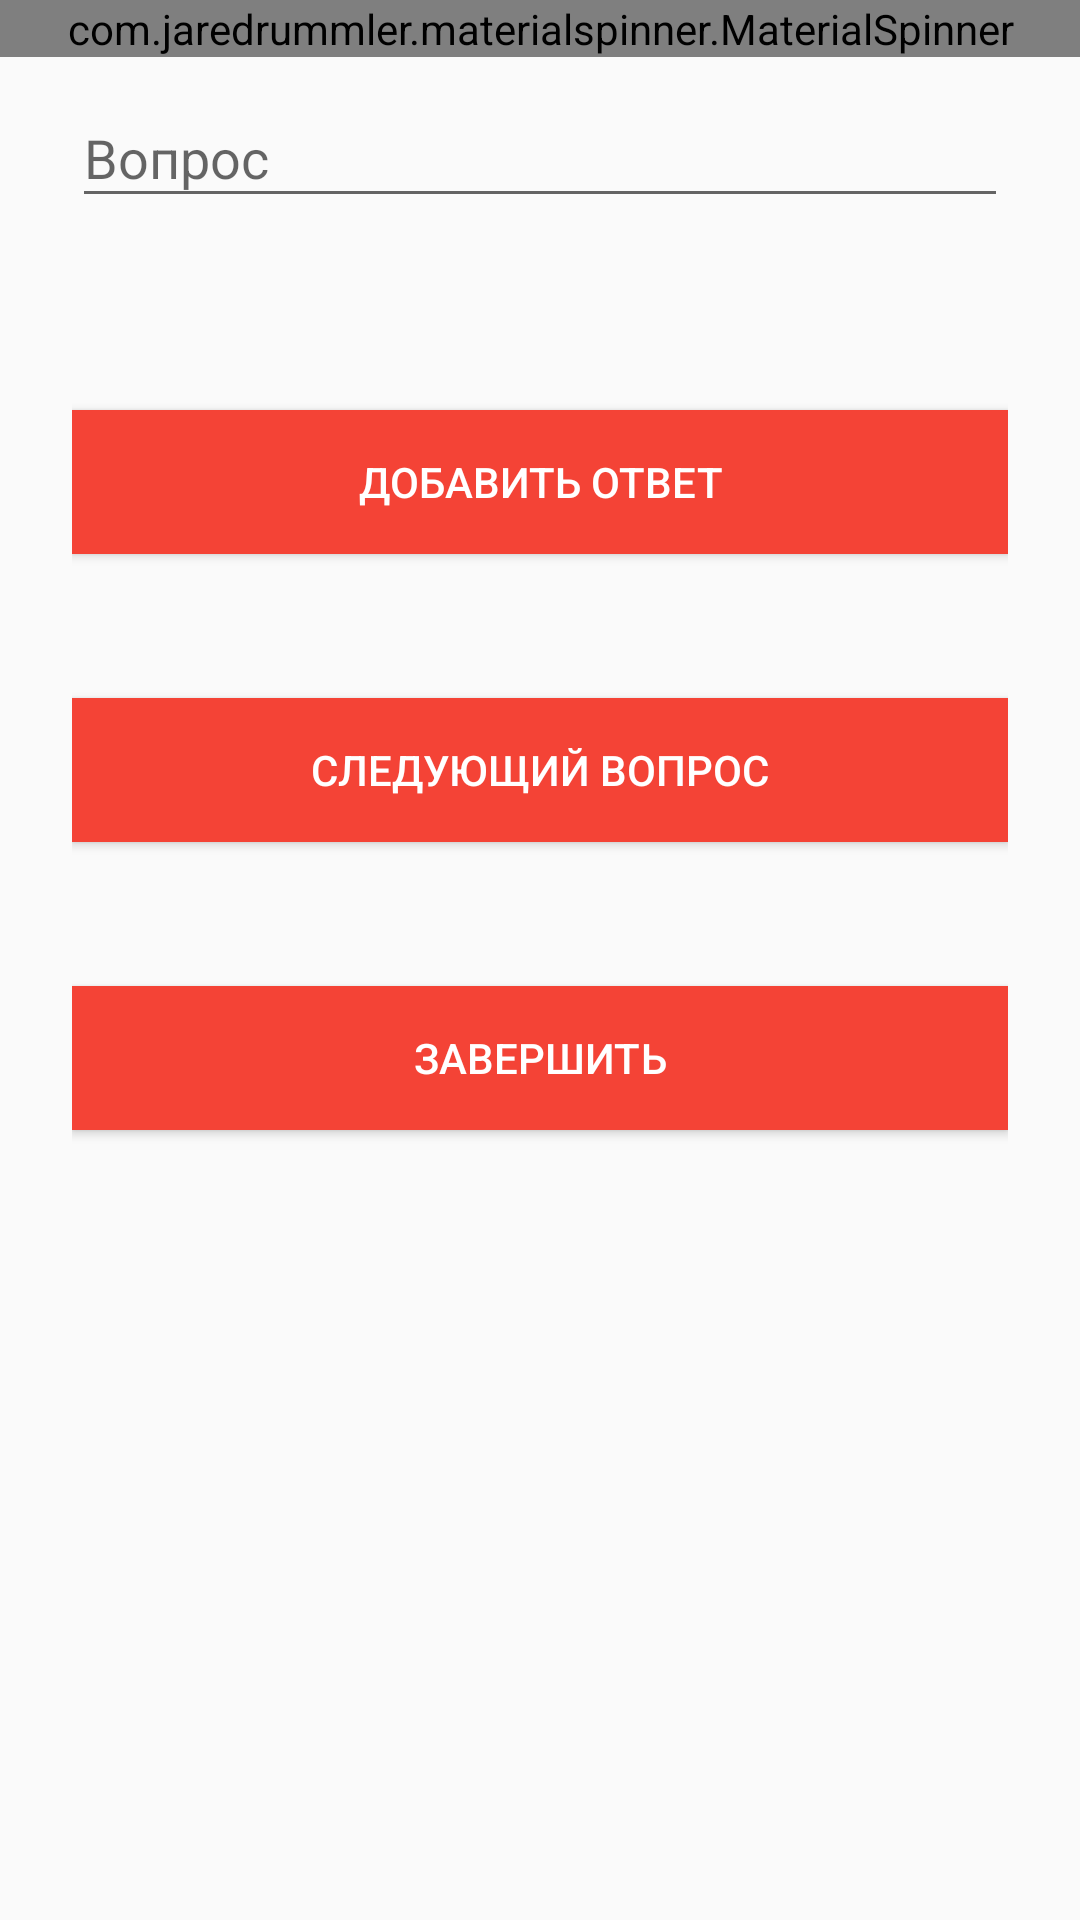

Produce the Android XML layout that renders to this screen, including the resource entries it uses.
<!-- AndroidManifest.xml: application theme AppTheme -->
<!-- res/layout/fragment_add_question.xml -->
<?xml version="1.0" encoding="utf-8"?>
<ScrollView
    xmlns:android="http://schemas.android.com/apk/res/android"
    xmlns:app="http://schemas.android.com/apk/res-auto"
    android:layout_width="fill_parent"
    android:layout_height="fill_parent"
    app:layout_behavior="@string/appbar_scrolling_view_behavior"
    android:fitsSystemWindows="true">

    <LinearLayout
        android:layout_width="match_parent"
        android:layout_height="wrap_content"
        android:orientation="vertical">

        <com.jaredrummler.materialspinner.MaterialSpinner
            android:id="@+id/spinner"
            ms_background_color="@color/primary"
            ms_text_color="@color/white"
            android:text="@string/select_test_type"
            android:layout_width="match_parent"
            android:layout_height="wrap_content"/>

    <LinearLayout
        android:orientation="vertical"
        android:layout_width="match_parent"
        android:layout_height="wrap_content"
        android:paddingTop="0dp"
        android:paddingLeft="24dp"
        android:paddingRight="24dp">

        
        <android.support.design.widget.TextInputLayout
            android:id="@+id/ti_question"
            android:layout_width="match_parent"
            android:layout_height="wrap_content"
            android:layout_marginTop="8dp"
            app:hintTextAppearance="@style/QuestionTiLayout"
            android:layout_marginBottom="8dp">
            <EditText
                android:id="@+id/et_question"
                android:layout_width="match_parent"
                android:layout_height="wrap_content"
                android:inputType="textMultiLine"
                android:maxLength="200"
                android:maxLines="5"
                android:textSize="@dimen/text.18"
                android:hint="@string/qustionId"/>
        </android.support.design.widget.TextInputLayout>

    <LinearLayout
        android:id="@+id/li_answers"
        android:layout_width="match_parent"
        android:layout_height="wrap_content"
        android:layout_marginTop="16dp"
        android:layout_marginBottom="16dp"
        android:orientation="vertical">
    </LinearLayout>

        <android.support.v7.widget.AppCompatButton
            android:id="@+id/btn_add_answer"
            android:layout_width="fill_parent"
            android:layout_height="wrap_content"
            android:layout_marginTop="24dp"
            android:layout_marginBottom="24dp"
            android:padding="12dp"
            android:background="@color/primary"
            android:textColor="@color/white"
            android:text="@string/add_answer"/>

        <android.support.v7.widget.AppCompatButton
            android:id="@+id/btn_next_question"
            android:layout_width="fill_parent"
            android:layout_height="wrap_content"
            android:layout_marginTop="24dp"
            android:layout_marginBottom="24dp"
            android:padding="12dp"
            android:background="@color/primary"
            android:textColor="@color/white"
            android:text="@string/next_question"/>

        <android.support.v7.widget.AppCompatButton
            android:id="@+id/btn_finish_questions"
            android:layout_width="fill_parent"
            android:layout_height="wrap_content"
            android:layout_marginTop="24dp"
            android:layout_marginBottom="24dp"
            android:padding="12dp"
            android:background="@color/primary"
            android:textColor="@color/white"
            android:text="@string/finish_questions"/>

    </LinearLayout>

    </LinearLayout>
</ScrollView>
<!-- resources referenced by this layout -->
<resources>
  <color name="primary">#F44336</color>
  <color name="white">#FFFFFF</color>
  <string name="add_answer">Добавить ответ</string>
  <string name="finish_questions">Завершить</string>
  <string name="next_question">Следующий вопрос</string>
  <string name="qustionId">Вопрос</string>
  <string name="select_test_type">Выберите тип теста</string>
  <style name="AppTheme" parent="Theme.AppCompat.Light">
          
          <item name="colorPrimary">@color/primary</item>
          <item name="colorPrimaryDark">@color/primary_dark</item>
          <item name="colorAccent">@color/accent</item>
          <item name="android:textColor">@color/primary_text</item>
          <item name="android:colorButtonNormal">@color/primary_dark</item>
          <item name="colorButtonNormal">@color/primary_dark</item>
          <item name="windowActionBar">false</item>
          <item name="windowNoTitle">true</item>
          <item name="android:statusBarColor">@color/primary_dark</item>
          <item name="android:windowDrawsSystemBarBackgrounds">true</item>
          <item name="android:windowTranslucentStatus">false</item>
      </style>
  <color name="primary_dark">#D32F2F</color>
  <color name="accent">#FFC107</color>
  <color name="primary_text">#212121</color>
</resources>
